Image classification data set "GROUP R PROJECT DATASET" (miebi1/Fall-Armyworm-AI-Classification-Project- on GitHub). Class labels (2): fall armyworm damage, healthy crops.

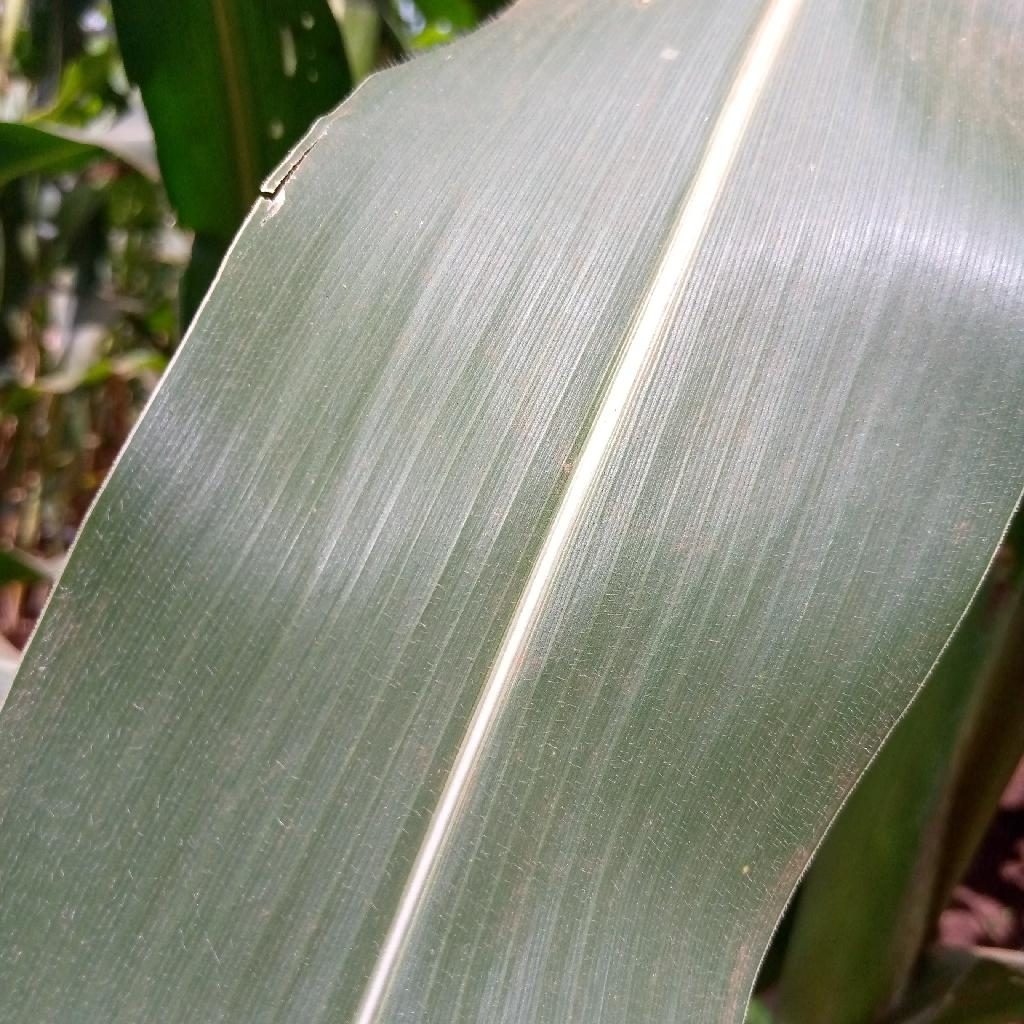
Label: healthy crops

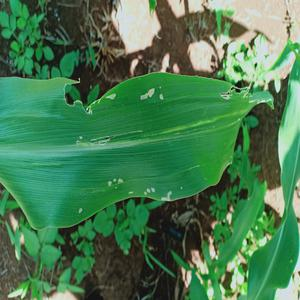
Label: fall armyworm damage

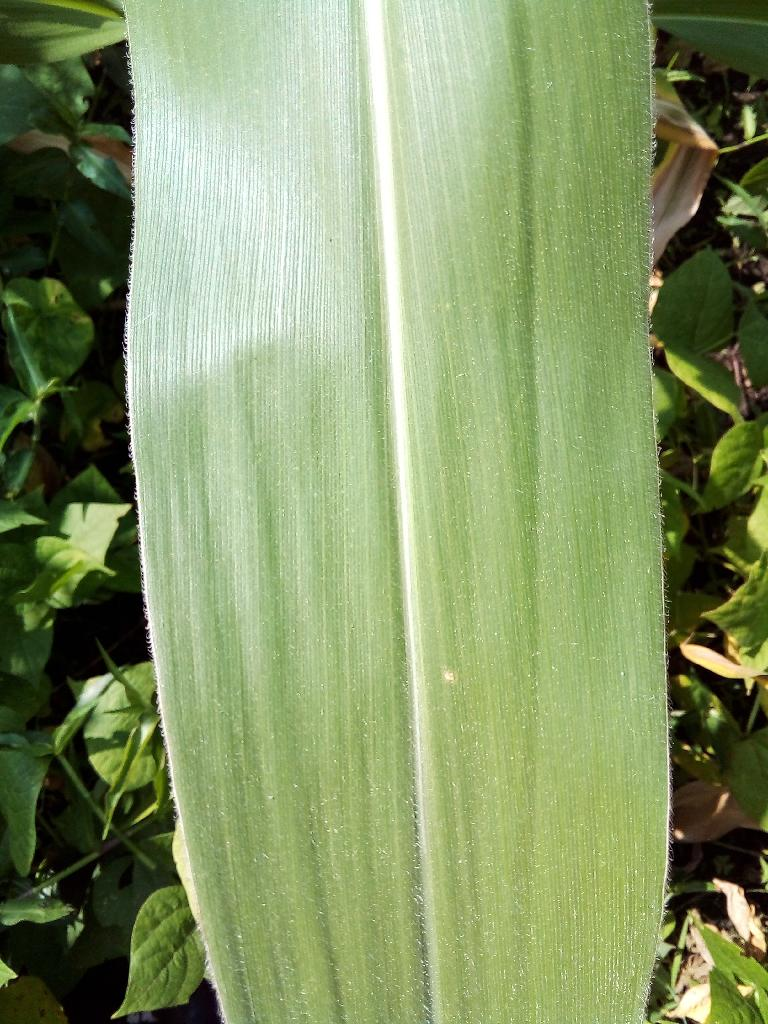
Label: healthy crops

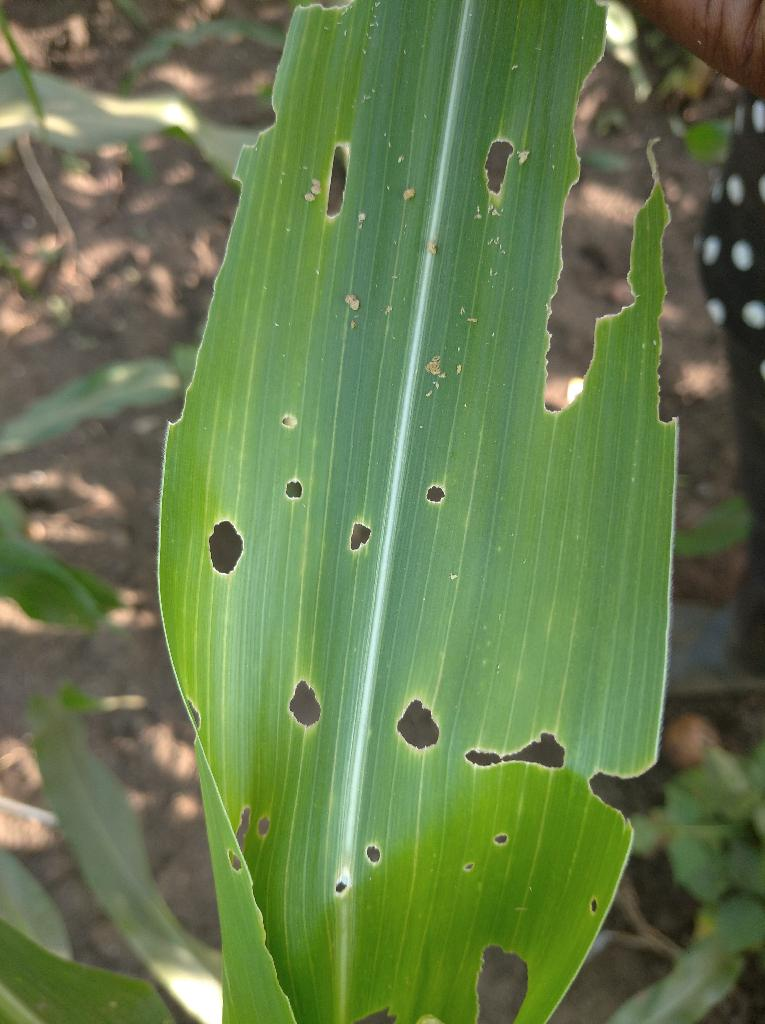
Label: fall armyworm damage

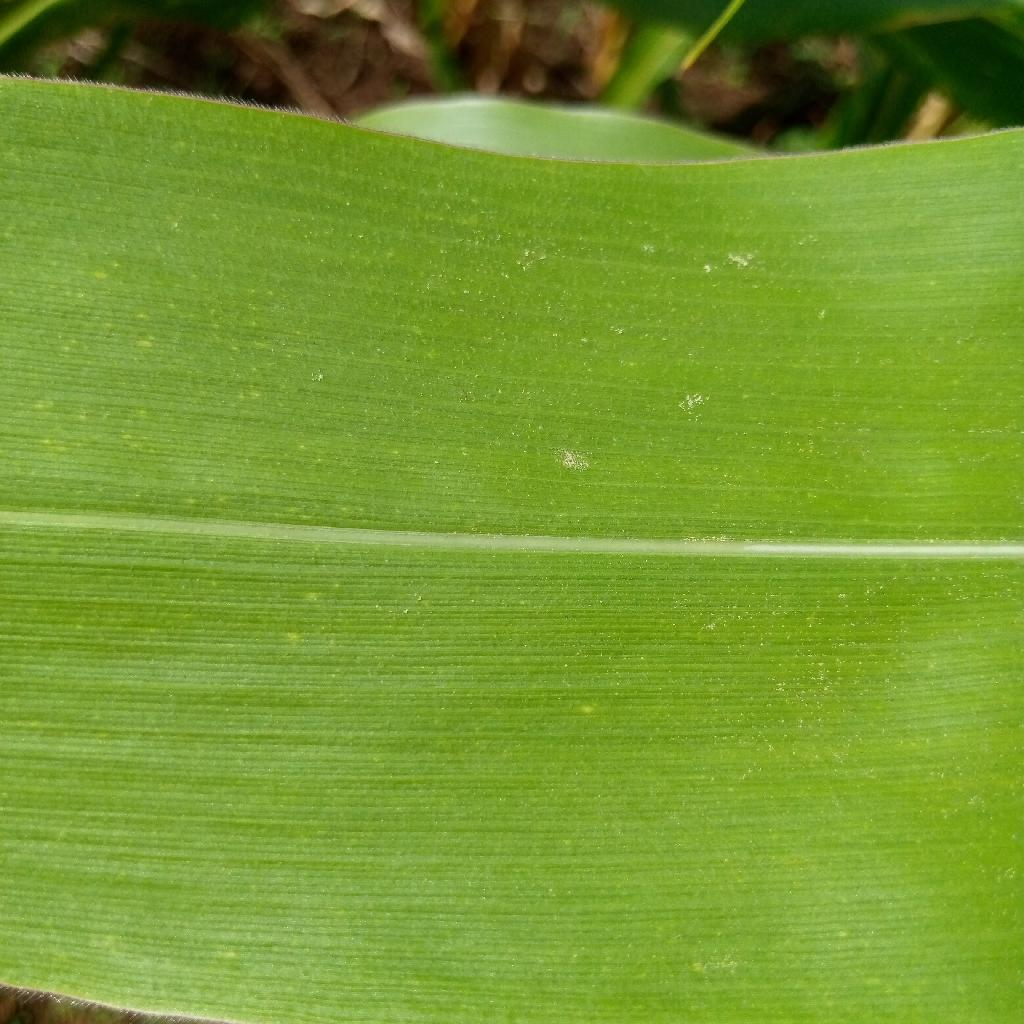
Label: healthy crops

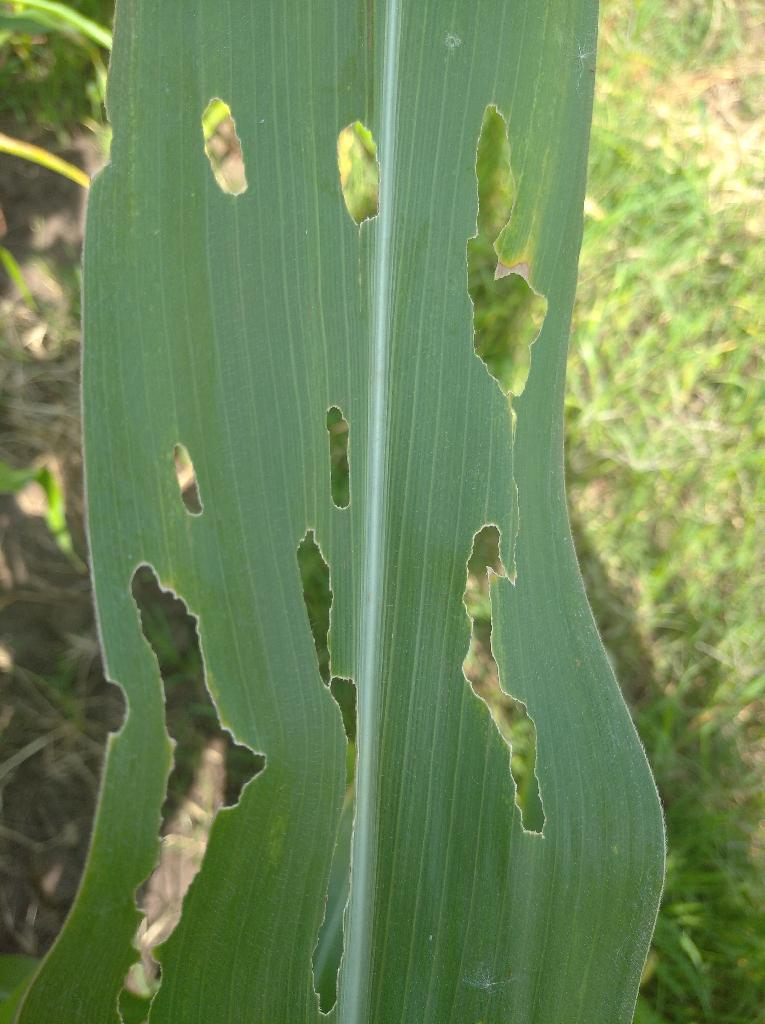
Label: fall armyworm damage
